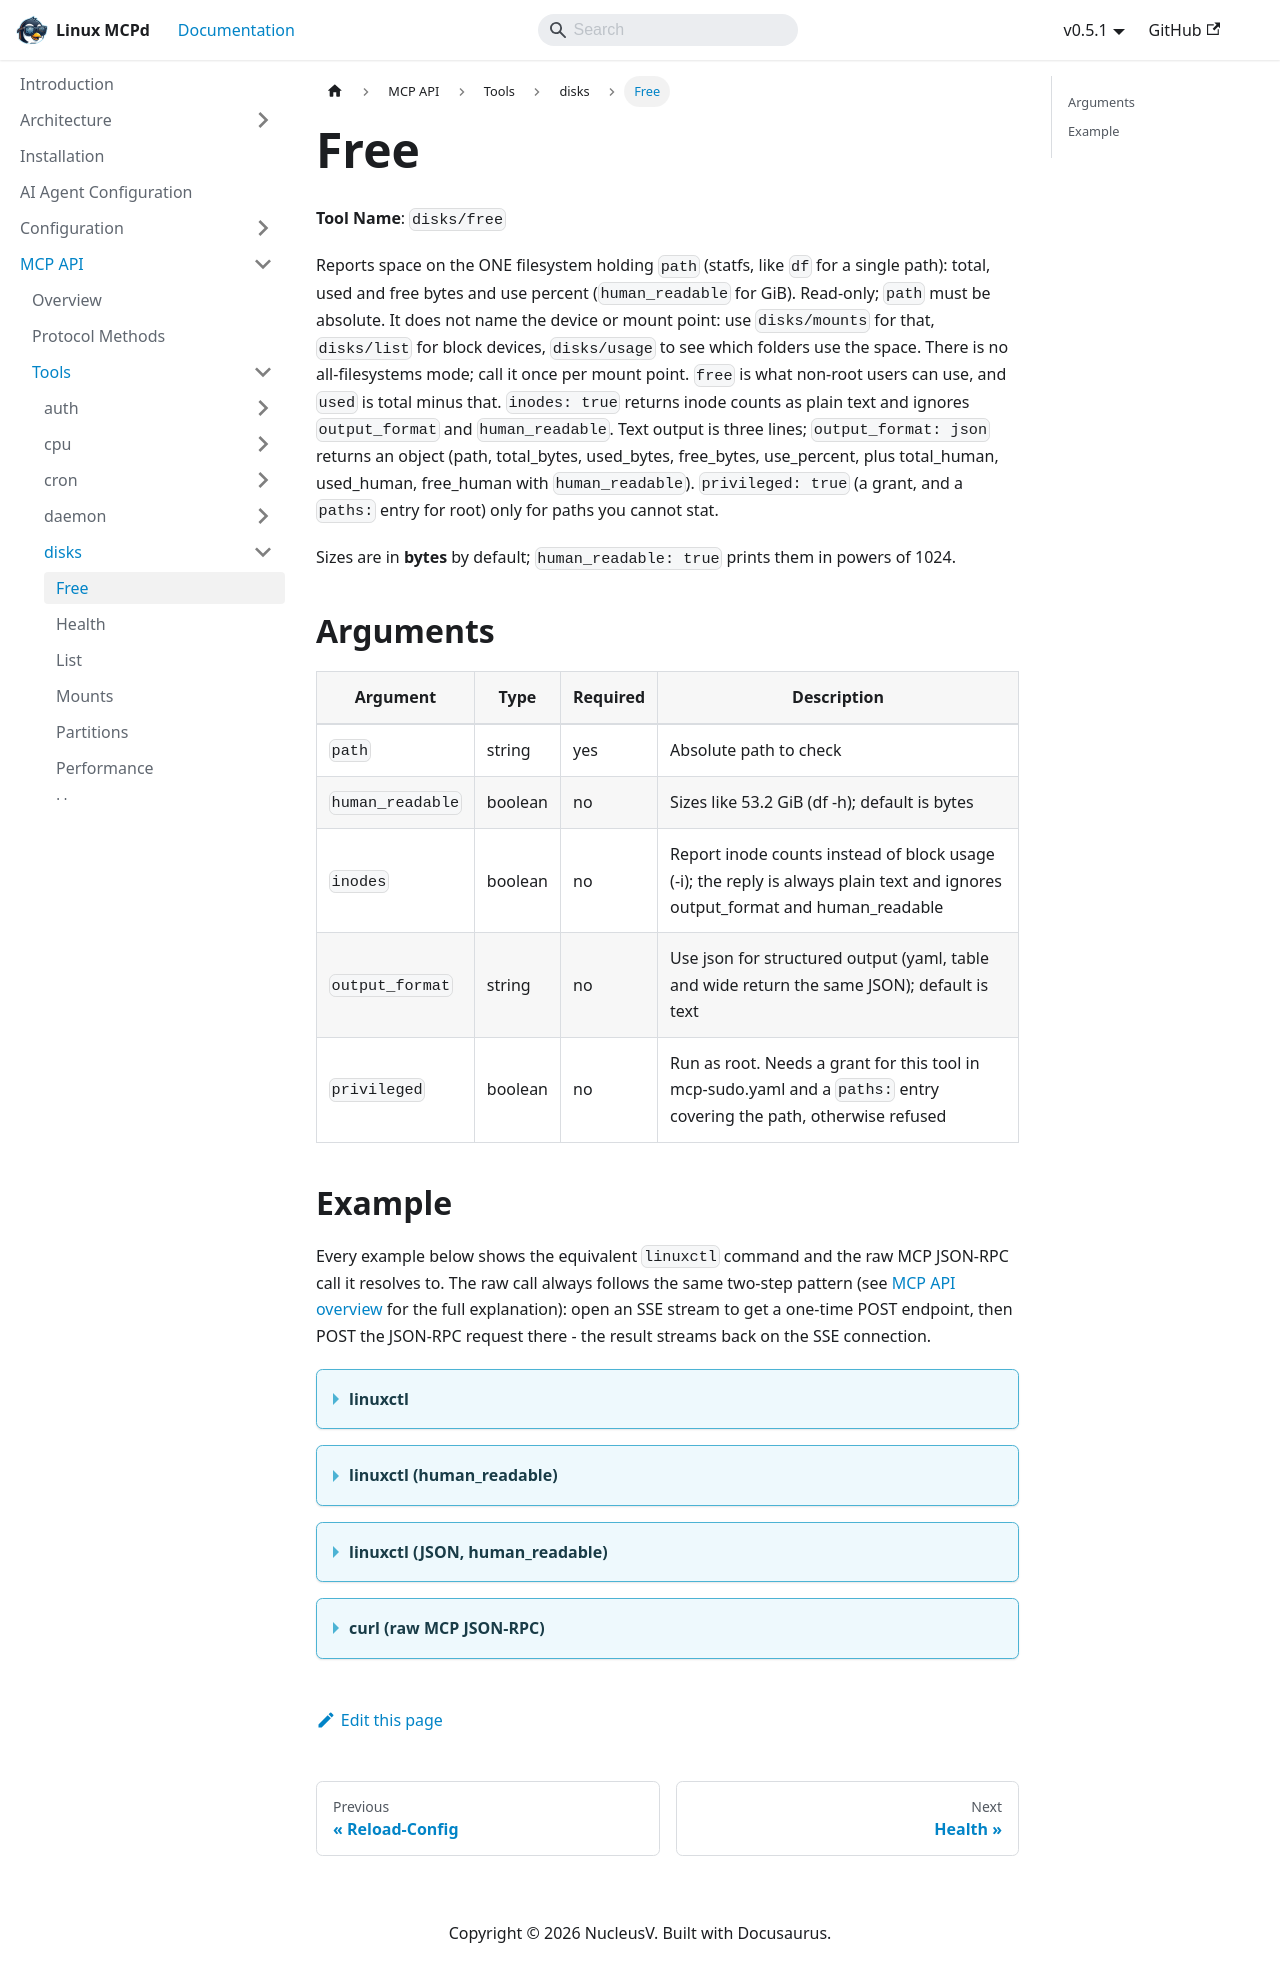

repository: nucleusv/linux-mcp-daemon · page: mcp-api/tools/disks/free/index.html · generator: docusaurus

# Free

**Tool Name**: `disks/free`

Reports space on the ONE filesystem holding `path` (statfs, like `df` for a single path): total, used and free bytes and use percent (`human_readable` for GiB). Read-only; `path` must be absolute. It does not name the device or mount point: use `disks/mounts` for that, `disks/list` for block devices, `disks/usage` to see which folders use the space. There is no all-filesystems mode; call it once per mount point. `free` is what non-root users can use, and `used` is total minus that. `inodes: true` returns inode counts as plain text and ignores `output_format` and `human_readable`. Text output is three lines; `output_format: json` returns an object (path, total_bytes, used_bytes, free_bytes, use_percent, plus total_human, used_human, free_human with `human_readable`). `privileged: true` (a grant, and a `paths:` entry for root) only for paths you cannot stat.

Sizes are in **bytes** by default; `human_readable: true` prints them in powers of 1024.

## Arguments

| Argument | Type | Required | Description |
| --- | --- | --- | --- |
| `path` | string | yes | Absolute path to check |
| `human_readable` | boolean | no | Sizes like 53.2 GiB (df -h); default is bytes |
| `inodes` | boolean | no | Report inode counts instead of block usage (-i); the reply is always plain text and ignores output_format and human_readable |
| `output_format` | string | no | Use json for structured output (yaml, table and wide return the same JSON); default is text |
| `privileged` | boolean | no | Run as root. Needs a grant for this tool in mcp-sudo.yaml and a `paths:` entry covering the path, otherwise refused |

## Example

Every example below shows the equivalent `linuxctl` command and the raw MCP JSON-RPC call it resolves to. The raw call always follows the same two-step pattern (see [MCP API overview](../../overview) for the full explanation): open an SSE stream to get a one-time POST endpoint, then POST the JSON-RPC request there - the result streams back on the SSE connection.

<details>
<summary><b>linuxctl</b></summary>

```bash
linuxctl get disks free /
```

Output (Ubuntu 24.04 VPS, 2 GB RAM):
```text
Filesystem space on /
Total:     57078390784
Used:      12853035008 (22.5%)
Available: 44225355776
```

</details>

<details>
<summary><b>linuxctl (human_readable)</b></summary>

```bash
linuxctl get disks free / --human_readable true
```

Output:
```text
Filesystem space on /
Total:     53.2 GiB
Used:      12.0 GiB (22.5%)
Available: 41.2 GiB
```

</details>

<details>
<summary><b>linuxctl (JSON, human_readable)</b></summary>

```bash
linuxctl get disks free / --human_readable true -o json
```

Output:
```json
{
  "free_bytes": 44225351680,
  "free_human": "41.2 GiB",
  "path": "/",
  "total_bytes": 57078390784,
  "total_human": "53.2 GiB",
  "use_percent": 22.51822261885301,
  "used_bytes": 12853039104,
  "used_human": "12.0 GiB"
}
```

</details>

<details>
<summary><b>curl (raw MCP JSON-RPC)</b></summary>

```bash
# 1. Open the SSE stream (in the background) and capture the one-time POST endpoint
curl -N -s --cacert mcpd.crt -H "Authorization: Bearer $MCP_TOKEN" https://localhost:9091/sse &
# server sends: event: endpoint / data: /message?session_id=...

# 2. POST the tools/call request to that endpoint
curl -s --cacert mcpd.crt -X POST "https://localhost:9091/message?session_id=<from step 1>" \
  -H "Authorization: Bearer $MCP_TOKEN" \
  -H "Content-Type: application/json" \
  -d '{"jsonrpc": "2.0", "id": "1", "method": "tools/call", "params": {"name": "disks/free", "arguments": {"path": "/"}}}'

# 3. The result arrives on the SSE stream opened in step 1
```

Response:
```json
{
  "jsonrpc": "2.0",
  "id": "1",
  "result": {
    "content": [
      {
        "type": "text",
        "text": "Filesystem space on /\nTotal:     57078390784\nUsed:      12853035008 (22.5%)\nAvailable: 44225355776\n"
      }
    ]
  }
}
```

</details>
